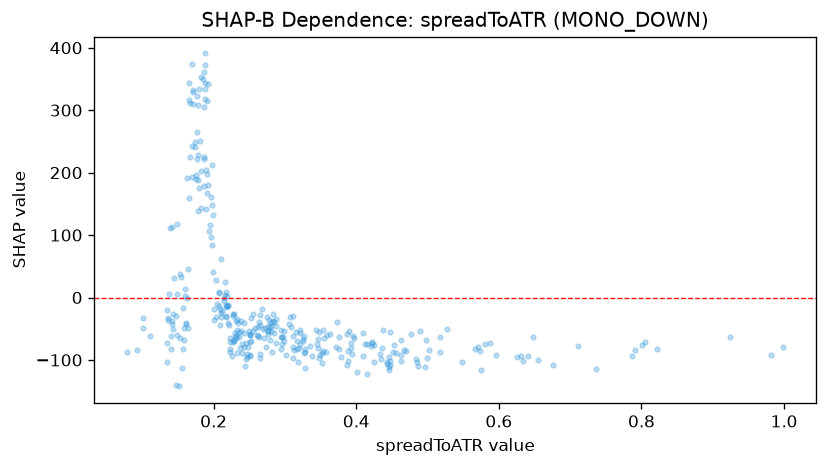

The table this chart was drawn from, first rows:
feature_value, shap_value
0.2652, -44.13
0.2649, -28.72
0.5276, -50.21
0.9821, -92.11
0.2613, -60.4
0.5878, -72.17
0.2309, -64.59
0.4127, -74.7
0.2332, -62.03
0.4202, -77.83
0.4473, -55.11
0.4843, -99.12
0.2833, -27.03
0.3384, -93.41
0.2467, -95.42
0.5022, -83.48
0.2493, -53.81
0.2143, -0.797
0.2751, -31.96
0.2948, -63.15
0.3627, -59.21
0.211, -24.14
0.2006, -36.71
0.4867, -109.9
0.2841, -39.28
0.6312, -93.93
0.3272, -62.39
0.2398, -74.36
0.4156, -122.6
0.2785, -46.85
0.5748, -116.6
0.4967, -110.6
0.2448, -73.33
0.6411, -94.08
0.4343, -98.14
0.2641, -63.79
0.3466, -66.22
0.1743, 240.2
0.357, -86.72
0.1449, 30.67
0.2159, 3.573
0.153, 37.96
0.2868, -72.6
0.8054, -70.59
0.288, -34.73
0.2515, -93.18
0.5667, -82.01
0.251, -59.33
0.5704, -78.57
0.3875, -107.9
0.3758, -81.69
0.326, -66.87
0.2954, -75.06
0.2682, -19.1
0.3155, -55.15
0.6547, -100.7
0.2797, -68.19
0.2938, -51.92
0.2689, -50.95
0.4368, -81.32
... 279 more rows
